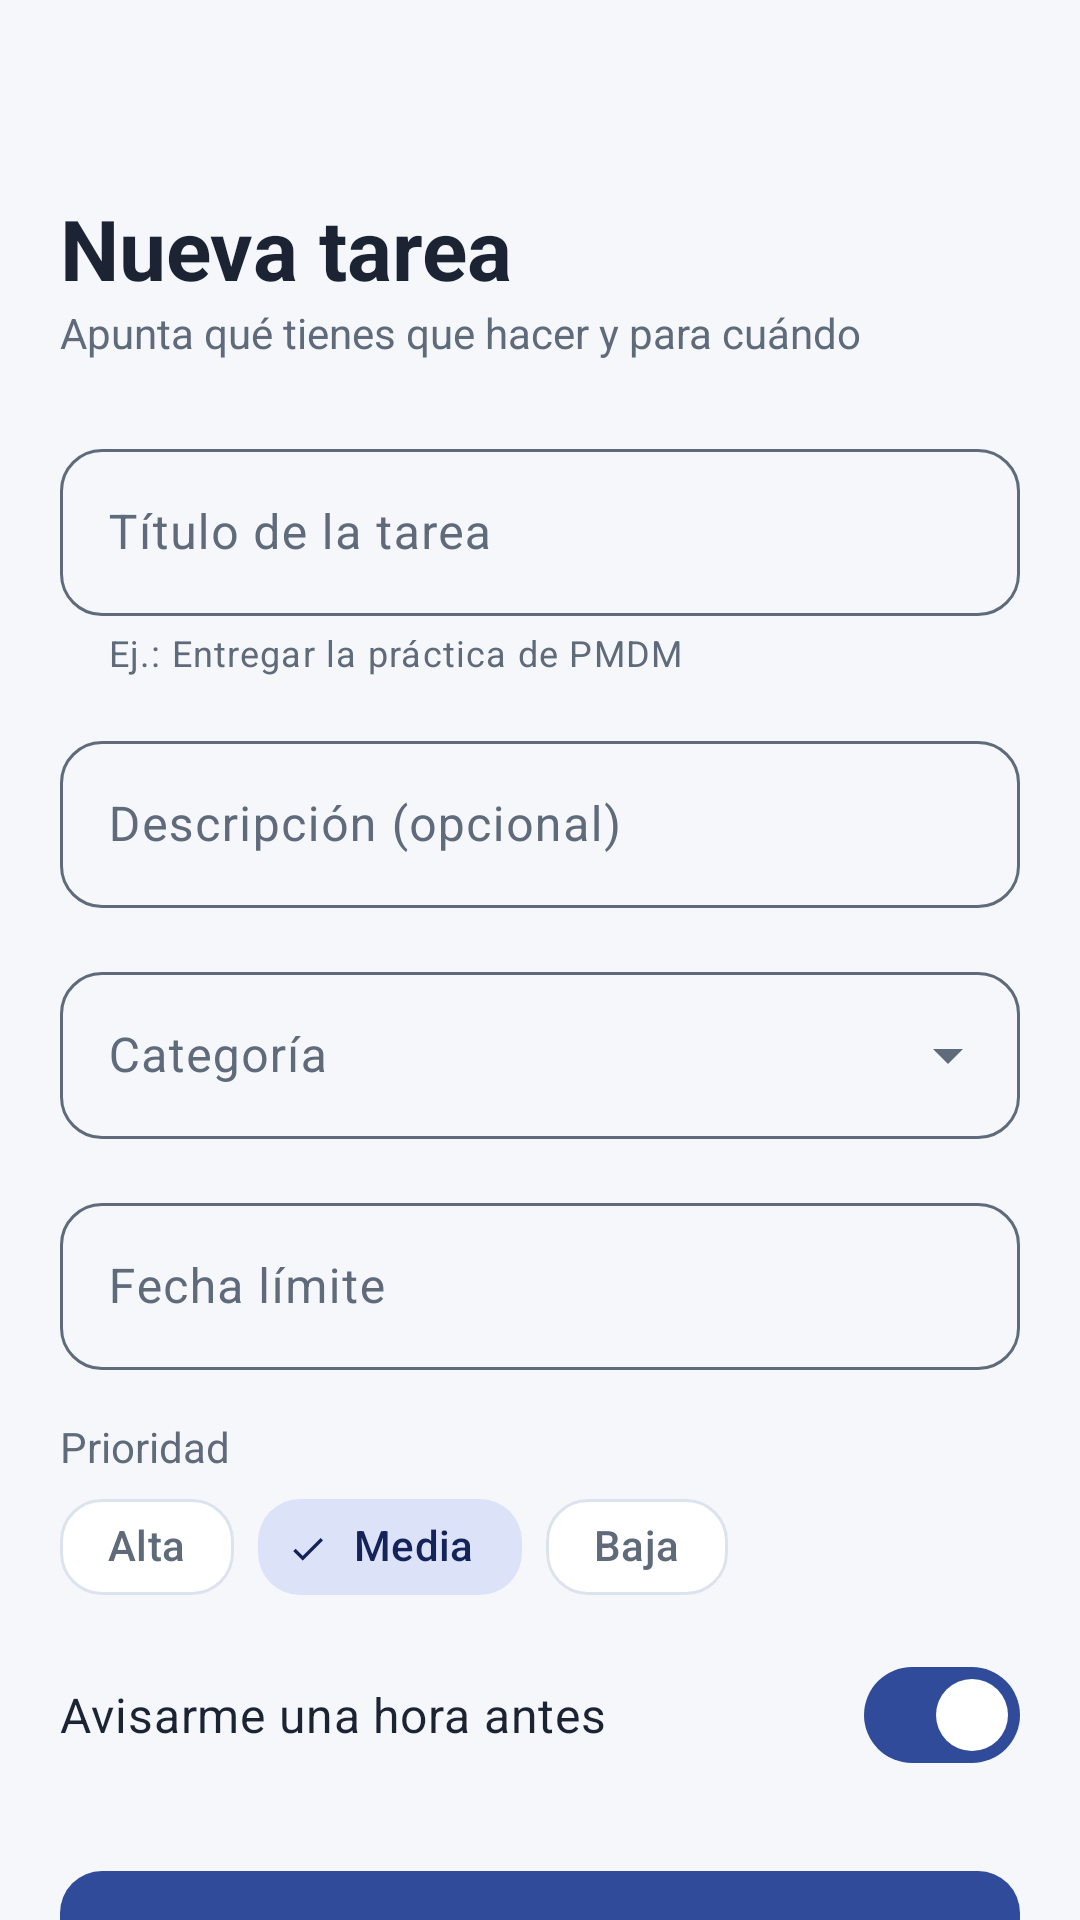

Layout XML and referenced resources for this Android screen:
<!-- AndroidManifest.xml: application theme Theme.Agendo -->
<!-- res/layout/activity_nueva_tarea.xml -->
<?xml version="1.0" encoding="utf-8"?>
<androidx.coordinatorlayout.widget.CoordinatorLayout xmlns:android="http://schemas.android.com/apk/res/android"
    xmlns:app="http://schemas.android.com/apk/res-auto"
    xmlns:tools="http://schemas.android.com/tools"
    android:id="@+id/main"
    android:layout_width="match_parent"
    android:layout_height="match_parent"
    tools:context=".NuevaTareaActivity">

    
    <com.google.android.material.appbar.AppBarLayout
        android:layout_width="match_parent"
        android:layout_height="wrap_content"
        android:background="@color/color_fondo">

        <com.google.android.material.appbar.MaterialToolbar
            android:id="@+id/barraHerramientas"
            android:layout_width="match_parent"
            android:layout_height="?attr/actionBarSize"
            app:navigationContentDescription="@string/accion_volver"
            app:navigationIcon="@drawable/ic_volver"
            app:navigationIconTint="@color/color_texto_principal" />
    </com.google.android.material.appbar.AppBarLayout>

    <androidx.core.widget.NestedScrollView
        android:layout_width="match_parent"
        android:layout_height="match_parent"
        app:layout_behavior="@string/appbar_scrolling_view_behavior">

        <LinearLayout
            android:layout_width="match_parent"
            android:layout_height="wrap_content"
            android:orientation="vertical"
            android:paddingStart="@dimen/margen_pantalla"
            android:paddingEnd="@dimen/margen_pantalla"
            android:paddingBottom="@dimen/margen_pantalla">

            <TextView
                style="@style/Agendo.Texto.TituloPantalla"
                android:layout_width="wrap_content"
                android:layout_height="wrap_content"
                android:text="@string/titulo_nueva_tarea" />

            <TextView
                style="@style/Agendo.Texto.Secundario"
                android:layout_width="wrap_content"
                android:layout_height="wrap_content"
                android:layout_marginBottom="@dimen/espacio_extra"
                android:text="@string/subtitulo_nueva_tarea" />

            
            <com.google.android.material.textfield.TextInputLayout
                android:id="@+id/capaTitulo"
                style="@style/Agendo.CampoTexto"
                android:layout_width="match_parent"
                android:layout_height="wrap_content"
                android:hint="@string/campo_titulo"
                app:helperText="@string/campo_titulo_ayuda">

                <com.google.android.material.textfield.TextInputEditText
                    android:id="@+id/campoTitulo"
                    android:layout_width="match_parent"
                    android:layout_height="wrap_content"
                    android:imeOptions="actionNext"
                    android:inputType="textCapSentences" />
            </com.google.android.material.textfield.TextInputLayout>

            
            <com.google.android.material.textfield.TextInputLayout
                style="@style/Agendo.CampoTexto"
                android:layout_width="match_parent"
                android:layout_height="wrap_content"
                android:hint="@string/campo_descripcion">

                <com.google.android.material.textfield.TextInputEditText
                    android:layout_width="match_parent"
                    android:layout_height="wrap_content"
                    android:inputType="textMultiLine|textCapSentences" />
            </com.google.android.material.textfield.TextInputLayout>

            
            <com.google.android.material.textfield.TextInputLayout
                style="@style/Agendo.CampoTexto.Desplegable"
                android:layout_width="match_parent"
                android:layout_height="wrap_content"
                android:hint="@string/campo_categoria">

                <com.google.android.material.textfield.MaterialAutoCompleteTextView
                    android:layout_width="match_parent"
                    android:layout_height="wrap_content"
                    android:inputType="none"
                    app:simpleItems="@array/categorias" />
            </com.google.android.material.textfield.TextInputLayout>

            
            <com.google.android.material.textfield.TextInputLayout
                style="@style/Agendo.CampoTexto"
                android:layout_width="match_parent"
                android:layout_height="wrap_content"
                android:hint="@string/campo_fecha"
                app:endIconContentDescription="@string/descripcion_calendario"
                app:endIconDrawable="@drawable/ic_calendario"
                app:endIconMode="custom"
                app:placeholderText="@string/campo_fecha_pista">

                <com.google.android.material.textfield.TextInputEditText
                    android:layout_width="match_parent"
                    android:layout_height="wrap_content"
                    android:inputType="date" />
            </com.google.android.material.textfield.TextInputLayout>

            
            <TextView
                style="@style/Agendo.Texto.Secundario"
                android:layout_width="wrap_content"
                android:layout_height="wrap_content"
                android:text="@string/campo_prioridad" />

            <com.google.android.material.chip.ChipGroup
                android:layout_width="match_parent"
                android:layout_height="wrap_content"
                android:layout_marginBottom="@dimen/espacio_medio"
                app:checkedChip="@id/chipPrioridadMedia"
                app:selectionRequired="true"
                app:singleSelection="true">

                <com.google.android.material.chip.Chip
                    android:id="@+id/chipPrioridadAlta"
                    style="@style/Agendo.Chip"
                    android:layout_width="wrap_content"
                    android:layout_height="wrap_content"
                    android:text="@string/prioridad_alta" />

                <com.google.android.material.chip.Chip
                    android:id="@+id/chipPrioridadMedia"
                    style="@style/Agendo.Chip"
                    android:layout_width="wrap_content"
                    android:layout_height="wrap_content"
                    android:text="@string/prioridad_media" />

                <com.google.android.material.chip.Chip
                    android:id="@+id/chipPrioridadBaja"
                    style="@style/Agendo.Chip"
                    android:layout_width="wrap_content"
                    android:layout_height="wrap_content"
                    android:text="@string/prioridad_baja" />
            </com.google.android.material.chip.ChipGroup>

            
            <com.google.android.material.materialswitch.MaterialSwitch
                android:id="@+id/interruptorRecordatorio"
                android:layout_width="match_parent"
                android:layout_height="wrap_content"
                android:layout_marginBottom="@dimen/espacio_extra"
                android:checked="true"
                android:text="@string/campo_recordatorio"
                android:textColor="@color/color_texto_principal"
                android:textSize="@dimen/texto_cuerpo" />

            
            <com.google.android.material.button.MaterialButton
                android:id="@+id/botonGuardar"
                style="@style/Agendo.Boton.Principal"
                android:layout_width="match_parent"
                android:layout_height="wrap_content"
                android:text="@string/accion_guardar" />

            <com.google.android.material.button.MaterialButton
                android:id="@+id/botonCancelar"
                style="@style/Agendo.Boton.Secundario"
                android:layout_width="match_parent"
                android:layout_height="wrap_content"
                android:layout_marginTop="@dimen/espacio_medio"
                android:text="@string/accion_cancelar" />
        </LinearLayout>
    </androidx.core.widget.NestedScrollView>

</androidx.coordinatorlayout.widget.CoordinatorLayout>
<!-- resources referenced by this layout -->
<resources>
  <string-array name="categorias">
          <item>@string/categoria_clase</item>
          <item>@string/categoria_trabajo</item>
          <item>@string/categoria_personal</item>
      </string-array>
  <color name="color_fondo">#FFF5F7FB</color>
  <color name="color_texto_principal">#FF1C2333</color>
  <dimen name="espacio_extra">24dp</dimen>
  <dimen name="espacio_medio">8dp</dimen>
  <dimen name="margen_pantalla">20dp</dimen>
  <dimen name="texto_cuerpo">16sp</dimen>
  <string name="accion_cancelar">Cancelar</string>
  <string name="accion_guardar">Guardar tarea</string>
  <string name="accion_volver">Volver</string>
  <string name="campo_categoria">Categoría</string>
  <string name="campo_descripcion">Descripción (opcional)</string>
  <string name="campo_fecha">Fecha límite</string>
  <string name="campo_fecha_pista">dd/mm/aaaa</string>
  <string name="campo_prioridad">Prioridad</string>
  <string name="campo_recordatorio">Avisarme una hora antes</string>
  <string name="campo_titulo">Título de la tarea</string>
  <string name="campo_titulo_ayuda">Ej.: Entregar la práctica de PMDM</string>
  <string name="descripcion_calendario">Elegir fecha</string>
  <string name="prioridad_alta">Alta</string>
  <string name="prioridad_baja">Baja</string>
  <string name="prioridad_media">Media</string>
  <string name="subtitulo_nueva_tarea">Apunta qué tienes que hacer y para cuándo</string>
  <string name="titulo_nueva_tarea">Nueva tarea</string>
  <style name="Agendo.Boton.Principal" parent="Widget.Material3.Button">
          <item name="android:minHeight">@dimen/alto_boton</item>
          <item name="android:textSize">@dimen/texto_cuerpo</item>
          <item name="android:textStyle">bold</item>
          <item name="cornerRadius">@dimen/radio_boton</item>
          <item name="backgroundTint">@color/color_primario</item>
          <item name="android:textColor">@color/color_sobre_primario</item>
      </style>
  <style name="Agendo.Chip" parent="Widget.Material3.Chip.Filter">
          <item name="android:textSize">@dimen/texto_secundario</item>
          <item name="chipCornerRadius">@dimen/radio_boton</item>
      </style>
  <style name="Agendo.Texto.Secundario">
          <item name="android:textColor">@color/color_texto_secundario</item>
          <item name="android:textSize">@dimen/texto_secundario</item>
      </style>
  <style name="Agendo.Texto.TituloPantalla">
          <item name="android:textSize">@dimen/texto_titulo_grande</item>
          <item name="android:textStyle">bold</item>
      </style>
  <style name="Theme.Agendo" parent="Base.Theme.Agendo" />
  <string name="categoria_clase">Clase</string>
  <string name="categoria_trabajo">Trabajo</string>
  <string name="categoria_personal">Personal</string>
  <dimen name="alto_boton">56dp</dimen>
  <dimen name="radio_boton">14dp</dimen>
  <color name="color_primario">#FF2F4B9A</color>
  <color name="color_sobre_primario">#FFFFFFFF</color>
  <dimen name="espacio_grande">16dp</dimen>
  <dimen name="texto_secundario">14sp</dimen>
  <color name="color_texto_secundario">#FF5F6B7A</color>
  <dimen name="texto_titulo_grande">28sp</dimen>
  <color name="color_primario_contenedor">#FFDCE3F9</color>
  <color name="color_sobre_primario_contenedor">#FF14245A</color>
  <color name="color_acento">#FFFF8A3D</color>
  <color name="color_sobre_acento">#FF1C2333</color>
  <color name="color_superficie">#FFFFFFFF</color>
  <color name="color_superficie_variante">#FFE8ECF4</color>
  <color name="color_borde">#FFDDE3EE</color>
  <color name="color_prioridad_alta">#FFE5484D</color>
</resources>
